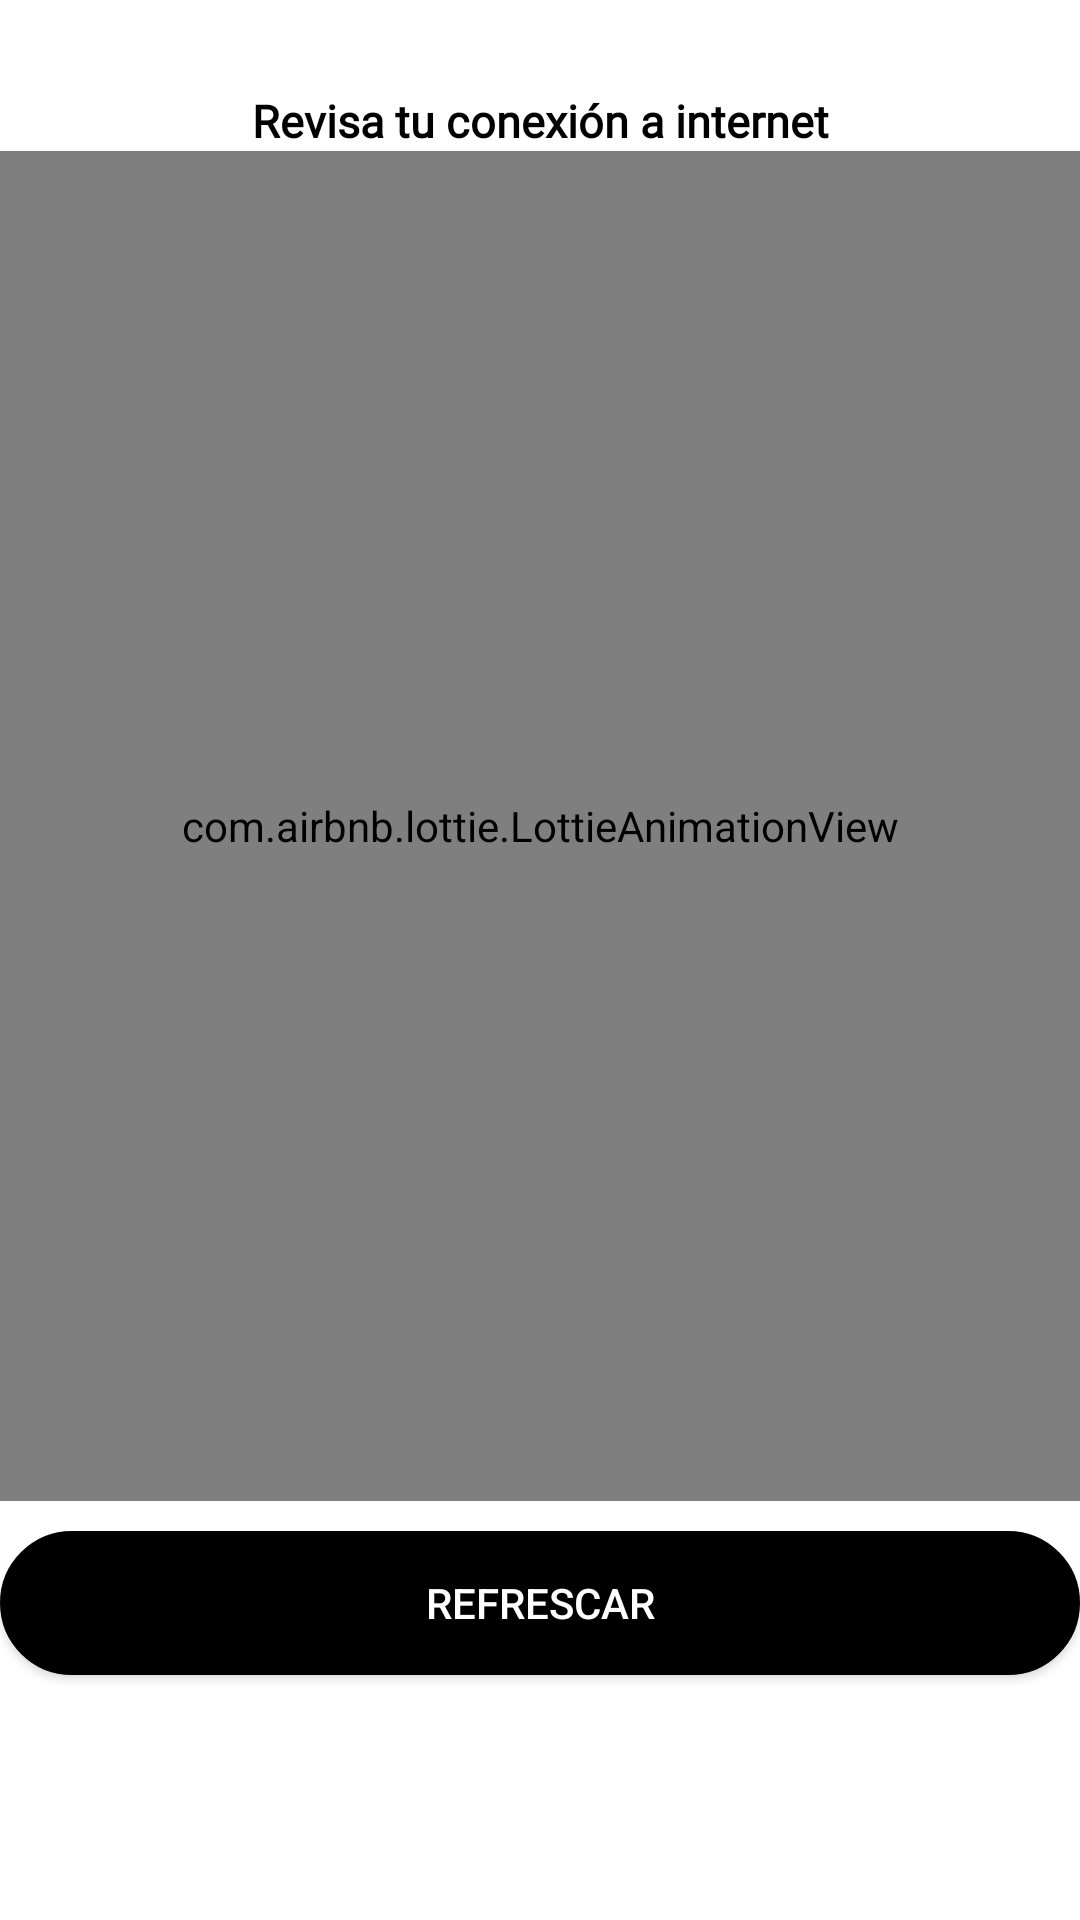

Produce the Android XML layout that renders to this screen, including the resource entries it uses.
<!-- AndroidManifest.xml: application theme Theme.AppCompat.NoActionBar -->
<!-- res/layout/no_hay_internet.xml -->
<?xml version="1.0" encoding="utf-8"?>
<LinearLayout xmlns:android="http://schemas.android.com/apk/res/android"
    xmlns:app="http://schemas.android.com/apk/res-auto"
    xmlns:tools="http://schemas.android.com/tools"
    android:layout_width="match_parent"
    android:layout_height="match_parent"
    android:background="@color/white"
    android:orientation="vertical">

    <TextView
        android:id="@+id/textView2"
        android:layout_width="match_parent"
        android:layout_height="wrap_content"
        android:text="Revisa tu conexión a internet"
        android:textColor="@color/black"
        android:layout_marginTop="30dp"
        android:gravity="center"
        android:textSize="15sp"
        android:textStyle="bold"
        android:fontFamily="@font/aclonica"
        />

    <com.airbnb.lottie.LottieAnimationView
        android:id="@+id/tubo_ensayo"
        android:layout_width="match_parent"
        android:layout_height="450dp"
        app:lottie_autoPlay="true"
        app:lottie_fileName="nointer.json"
        app:lottie_imageAssetsFolder="assets"
        app:lottie_loop="true" />

    <Button

        android:id="@+id/btnRefrescar"
        android:layout_width="match_parent"
        android:layout_height="wrap_content"
        android:layout_marginTop="10dp"
        android:background="@drawable/boton_circular"
        android:text="Refrescar"
        android:backgroundTint="@color/black" />

</LinearLayout>
<!-- resources referenced by this layout -->
<resources>
  <color name="black">#FF000000</color>
  <color name="white">#FFFFFFFF</color>
  <!-- drawable boton_circular (drawable) -->
  <?xml version="1.0" encoding="utf-8"?>
  <shape xmlns:android="http://schemas.android.com/apk/res/android"
      android:shape="rectangle" >
  
      <solid android:color="#9E9E9E"/>
      <corners
          android:bottomRightRadius="100dp"
          android:bottomLeftRadius="100dp"
          android:topLeftRadius="100dp"
          android:topRightRadius="100dp" />
      <stroke
          android:width="2dp"
          android:color="#BDBDBD"/>
  </shape>
</resources>
